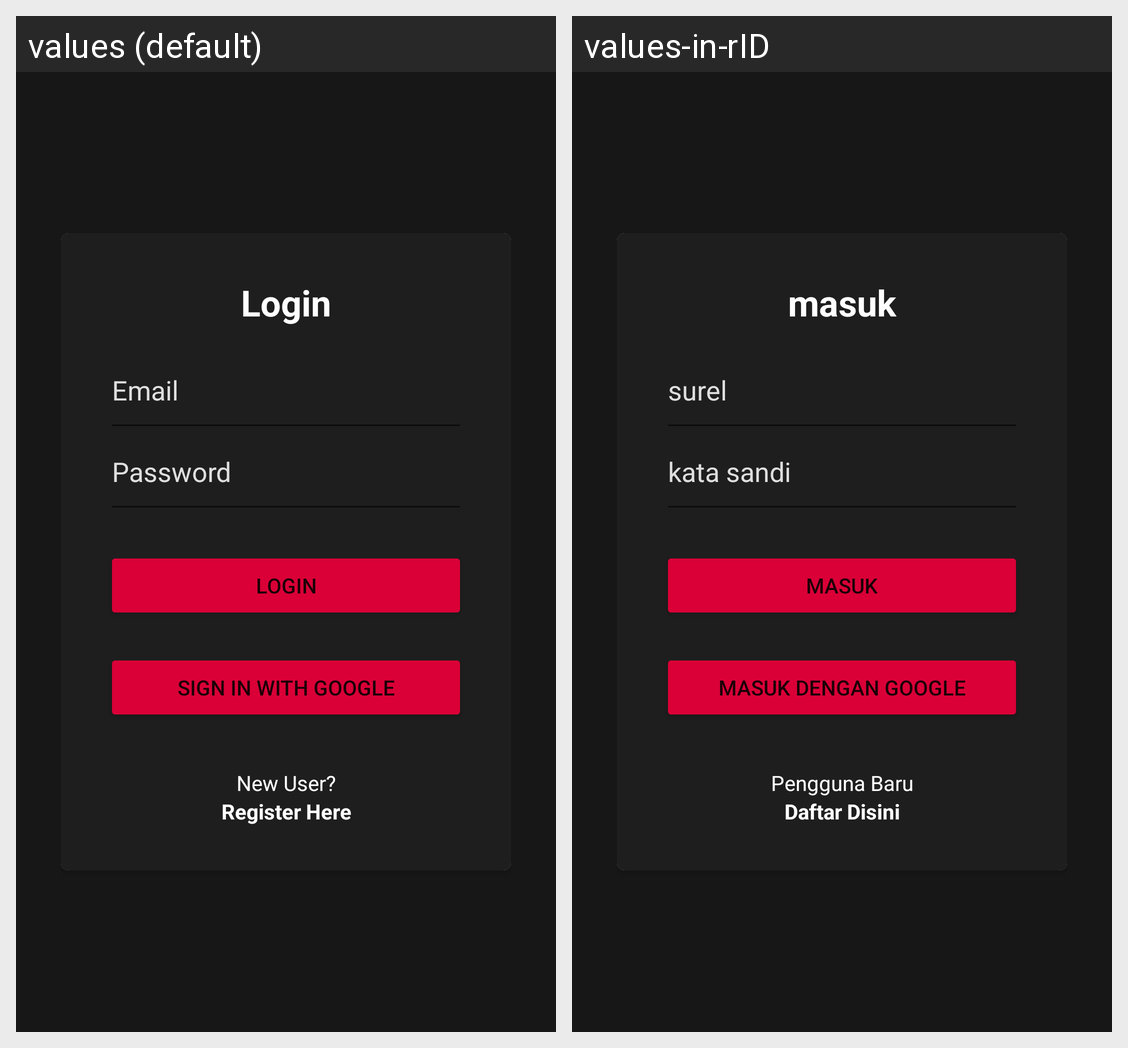

This grid shows one Android layout under two languages. Give, for every string resource on the screen, its name, the default text and each shown locale's text.
Android screen res/layout/activity_login.xml rendered under 2 locales, left to right: values (default), values-in-rID. Device: Nexus 5 (rendered at 1080×1920; each locale shown at half size, 540×960, under a caption strip naming it); theme Theme.Fidertime.NoActionBar.
Strings drawn on this screen, with the default value and each locale's value (text and hints the layout hard-codes, and strings that could not be matched under every locale, appear in the picture but are not listed):

login
  values: Login
  values-in-rID: masuk

email
  values: Email
  values-in-rID: surel

password
  values: Password
  values-in-rID: kata sandi

sign_in_with_google
  values: Sign in with google
  values-in-rID: Masuk Dengan Google

new_user
  values: New User?
  values-in-rID: Pengguna Baru

register_here
  values: Register Here
  values-in-rID: Daftar Disini
